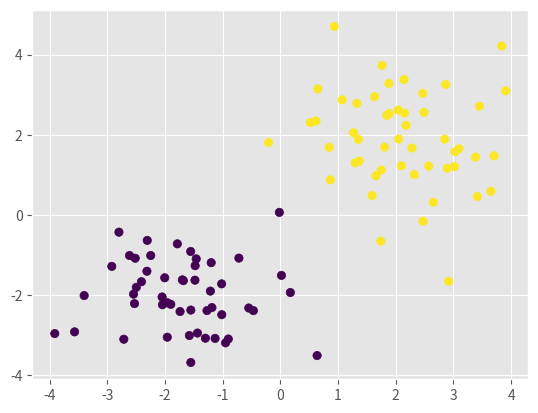

Here is the Python script that generated this plot: (Note: this script raises an exception after producing the figure.)
import numpy as np

# Visualize data
%matplotlib inline
import matplotlib.pyplot as plt
from matplotlib import style
style.use('ggplot')

# Input data
N = 100
D = 2
X = np.random.randn(100, 2)

# Center points at specific locations
X[:50, :] -= 2 * np.ones([50, D])
X[50:, :] += 2 * np.ones([50, D])

# Create targets
T = np.array([0]*50 + [1]*50)

# Plot data points
plt.scatter(X[:, 0], X[:, 1], c = T)

def sigmoid(x):
    return 1 / (1 + np.exp(-x))

def cross_entropy(T, Y):
    # If T = 0, fake_label = 1 - Y ; if T = 1, fake_label = Y
    fake_label = Y.copy()
    fake_label[T == 0] = 1 - fake_label[T == 0]    
  
    return -np.sum(np.log(fake_label))   

# Join bias with input
bias = np.ones([100, 1])
Xb = np.concatenate((bias, X), axis = 1)

# Create random weights
W = np.random.randn(D + 1)

# Calculate output
z = Xb.dot(W)
Y = sigmoid(z)

print('Cross entropy:', cross_entropy(T, Y))

def visualize(W):
    x = np.arange(-4, 5.1, 0.1)
    y = np.arange(-6, 6.1, 0.1)
    xx, yy = np.meshgrid(x, y)

    ones = np.ones([np.product(xx.shape), 1])
    pred_area = np.concatenate((ones, np.c_[xx.ravel(), yy.ravel()]), axis = 1)

    pred = pred_area.dot(W)
    pred[pred > 0] = 1
    pred[pred <= 0] = 0

    pred = pred.reshape(xx.shape)

    # Plot decision boundaries
    plt.pcolormesh(xx, yy, pred, cmap = 'seismic')

    # Plot data points
    plt.scatter(X[:, 0], X[:, 1], c = T)

    plt.xlim(-4, 5)
    plt.ylim(-6, 6)
    plt.show()
    
    return

n_steps = 100
learning_rate = 0.003
regul_factor = 0.01

for step in range(n_steps):
    if step % 10 == 0:
        print('Cross entropy:', cross_entropy(T, Y))
        visualize(W)
    
    W -= learning_rate * (np.dot((Y - T).T, Xb) - regul_factor * W)
    Y = sigmoid(Xb.dot(W))    
    
print(W)